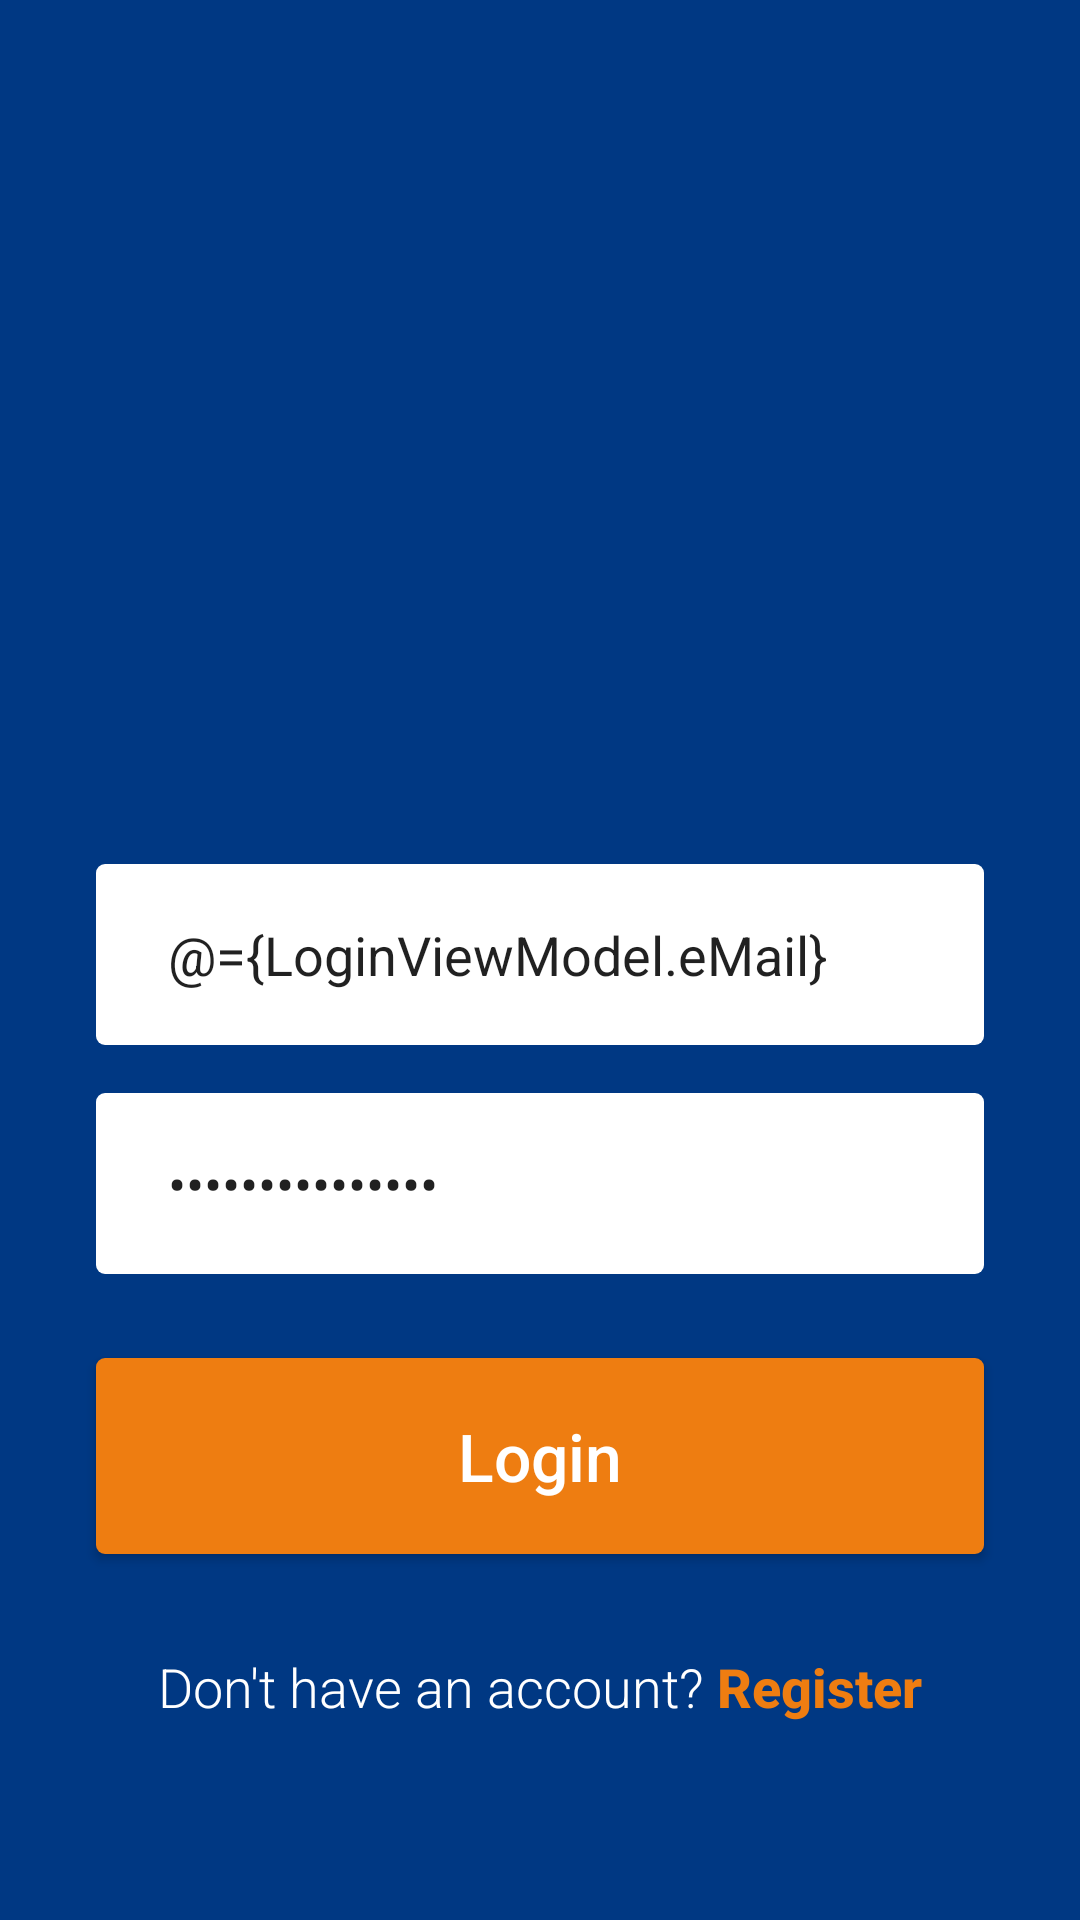

This screen was rendered from an Android layout file. Write that file and the resources it references.
<!-- AndroidManifest.xml: application theme AppTheme -->
<!-- res/layout/activity_login.xml -->
<?xml version="1.0" encoding="utf-8"?>
<layout xmlns:android="http://schemas.android.com/apk/res/android"
    xmlns:app="http://schemas.android.com/apk/res-auto">

    <data>

        <variable
            name="LoginViewModel"
            type="com.mohann.covid19.loginandregistration.LoginViewModel" />
        <variable
            name="mLoginActivity"
            type="com.mohann.covid19.loginandregistration.LoginActivity" />

    </data>


    <androidx.constraintlayout.widget.ConstraintLayout
        android:id="@+id/clLogin"
        android:layout_width="match_parent"
        android:layout_height="match_parent"
        android:layout_gravity="center"
        android:background="@color/colorAccent"
        android:focusable="false"
        android:focusableInTouchMode="true">

        <ImageView
            android:id="@+id/lblTitle"
            android:layout_width="@dimen/hso_120dp"
            android:layout_height="@dimen/hso_120dp"
            android:src="@mipmap/ic_launcher_round"
            android:textAlignment="center"
            app:layout_constraintBottom_toBottomOf="@+id/guideLine"
            app:layout_constraintEnd_toEndOf="parent"
            app:layout_constraintStart_toStartOf="parent"
            app:layout_constraintTop_toTopOf="parent" />

        <androidx.constraintlayout.widget.Guideline
            android:id="@+id/guideLine"
            android:layout_width="wrap_content"
            android:layout_height="wrap_content"
            android:orientation="horizontal"
            app:layout_constraintBottom_toBottomOf="parent"
            app:layout_constraintEnd_toEndOf="parent"
            app:layout_constraintGuide_percent="0.35"
            app:layout_constraintStart_toStartOf="parent"
            app:layout_constraintTop_toTopOf="parent" />

        <EditText
            android:id="@+id/txtEmailAddress"
            android:layout_width="0dp"
            android:layout_height="wrap_content"
            android:layout_marginStart="@dimen/hso_32dp"
            android:layout_marginTop="64dp"
            android:layout_marginEnd="@dimen/hso_32dp"
            android:background="@drawable/rectangle_white"
            android:backgroundTint="@null"
            android:ems="10"
            android:fontFamily="sans-serif"
            android:hint="@string/e_mail_address"
            android:imeOptions="actionNext"
            android:importantForAutofill="no"
            android:inputType="textEmailAddress"
            android:lines="1"
            android:maxLength="72"
            android:maxLines="1"
            android:paddingStart="@dimen/hso_24dp"
            android:paddingTop="@dimen/hso_18dp"
            android:paddingEnd="@dimen/hso_24dp"
            android:paddingBottom="@dimen/hso_18dp"
            android:singleLine="true"
            android:text="@={LoginViewModel.eMail}"
            app:layout_constraintEnd_toEndOf="parent"
            app:layout_constraintStart_toStartOf="parent"
            app:layout_constraintTop_toTopOf="@id/guideLine" />

        <EditText
            android:id="@+id/txtPassword"
            android:layout_width="@dimen/hso_0dp"
            android:layout_height="wrap_content"
            android:layout_marginStart="@dimen/hso_32dp"
            android:layout_marginTop="@dimen/hso_16dp"
            android:layout_marginEnd="@dimen/hso_32dp"
            android:background="@drawable/rectangle_white"
            android:backgroundTint="@null"
            android:ems="10"
            android:fontFamily="sans-serif"
            android:hint="@string/password"
            android:imeOptions="actionDone"
            android:importantForAutofill="no"
            android:inputType="textPassword"
            android:lines="1"
            android:maxLength="15"
            android:maxLines="1"
            android:paddingStart="@dimen/hso_24dp"
            android:paddingTop="@dimen/hso_18dp"
            android:paddingEnd="@dimen/hso_24dp"
            android:paddingBottom="@dimen/hso_18dp"
            android:singleLine="true"
            android:text="@={LoginViewModel.password}"
            app:layout_constraintEnd_toEndOf="parent"
            app:layout_constraintStart_toStartOf="parent"
            app:layout_constraintTop_toBottomOf="@+id/txtEmailAddress" />

        <Button
            android:id="@+id/btnLogin"
            android:layout_width="match_parent"
            android:layout_height="wrap_content"
            android:layout_marginStart="@dimen/hso_32dp"
            android:layout_marginTop="28dp"
            android:layout_marginEnd="@dimen/hso_32dp"
            android:background="@drawable/rectangle_orange"
            android:fontFamily="sans-serif-medium"
            android:onClick="@{(view) -> mLoginActivity.onClick(view,LoginViewModel)}"
            android:paddingStart="@dimen/hso_24dp"
            android:paddingTop="@dimen/hso_18dp"
            android:paddingEnd="@dimen/hso_24dp"
            android:paddingBottom="@dimen/hso_18dp"
            android:text="@string/login"
            android:textAllCaps="false"
            android:textColor="@color/white"
            android:textSize="@dimen/hso_22sp"
            app:layout_constraintEnd_toEndOf="parent"
            app:layout_constraintHorizontal_bias="0.0"
            app:layout_constraintStart_toStartOf="parent"
            app:layout_constraintTop_toBottomOf="@+id/txtPassword" />

        <LinearLayout
            android:layout_marginTop="@dimen/hso_32dp"
            android:layout_width="match_parent"
            android:layout_height="wrap_content"
            android:layout_gravity="center"
            android:gravity="center_horizontal|center_vertical|center"
            android:orientation="horizontal"
            app:layout_constraintEnd_toEndOf="parent"
            app:layout_constraintStart_toStartOf="parent"
            app:layout_constraintTop_toBottomOf="@+id/btnLogin">


            <TextView
                android:layout_width="wrap_content"
                android:layout_height="match_parent"
                android:fontFamily="sans-serif-light"
                android:gravity="center"
                android:text="@string/don_t_have_an_account"
                android:textColor="@color/white"
                android:textSize="@dimen/hso_18sp" />

            <TextView
                android:id="@+id/tvRegister"
                android:layout_width="wrap_content"
                android:layout_height="match_parent"
                android:fontFamily="sans-serif-medium"
                android:gravity="center"
                android:text="@string/register"
                android:textColor="@color/orange"
                android:textSize="@dimen/hso_18sp"
                android:textStyle="bold" />

        </LinearLayout>

    </androidx.constraintlayout.widget.ConstraintLayout>


</layout>
<!-- resources referenced by this layout -->
<resources>
  <color name="colorAccent">#003883</color>
  <color name="orange">#EE7D11</color>
  <color name="white">#FFFFFF</color>
  <dimen name="hso_0dp">0dp</dimen>
  <dimen name="hso_120dp">120dp</dimen>
  <dimen name="hso_16dp">16dp</dimen>
  <dimen name="hso_18dp">18dp</dimen>
  <dimen name="hso_18sp">18sp</dimen>
  <dimen name="hso_22sp">22sp</dimen>
  <dimen name="hso_24dp">24dp</dimen>
  <dimen name="hso_32dp">32dp</dimen>
  <!-- drawable rectangle_orange (drawable) -->
  <?xml version="1.0" encoding="UTF-8"?>
  <shape xmlns:android="http://schemas.android.com/apk/res/android" android:id="@+id/listview_background_shape">
         <corners android:radius="@dimen/hso_3dp" />
      <solid android:color="@color/orange" />
  </shape>
  <!-- drawable rectangle_white (drawable) -->
  <?xml version="1.0" encoding="UTF-8"?>
  <shape xmlns:android="http://schemas.android.com/apk/res/android" android:id="@+id/listview_background_shape">
         <corners android:radius="@dimen/hso_3dp" />
      <solid android:color="@color/white" />
  </shape>
  <string name="don_t_have_an_account">Don\'t have an account? </string>
  <string name="e_mail_address">Email ID</string>
  <string name="login">Login</string>
  <string name="password">Password</string>
  <string name="register">Register</string>
  <style name="AppTheme" parent="Theme.AppCompat.Light.NoActionBar">
          
          <item name="colorPrimary">@color/colorPrimary</item>
          <item name="colorPrimaryDark">@color/colorPrimaryDark</item>
          <item name="colorAccent">@color/colorAccent</item>
          <item name="android:windowDisablePreview">true</item>
          <item name="android:windowIsTranslucent">true</item>
          <item name="android:windowAnimationStyle">@null</item>
          <item name="android:windowLayoutInDisplayCutoutMode" tools:targetApi="o_mr1">shortEdges</item>
      </style>
  <dimen name="hso_3dp">3dp</dimen>
  <color name="colorPrimary">#003883</color>
  <color name="colorPrimaryDark">#003883</color>
</resources>
